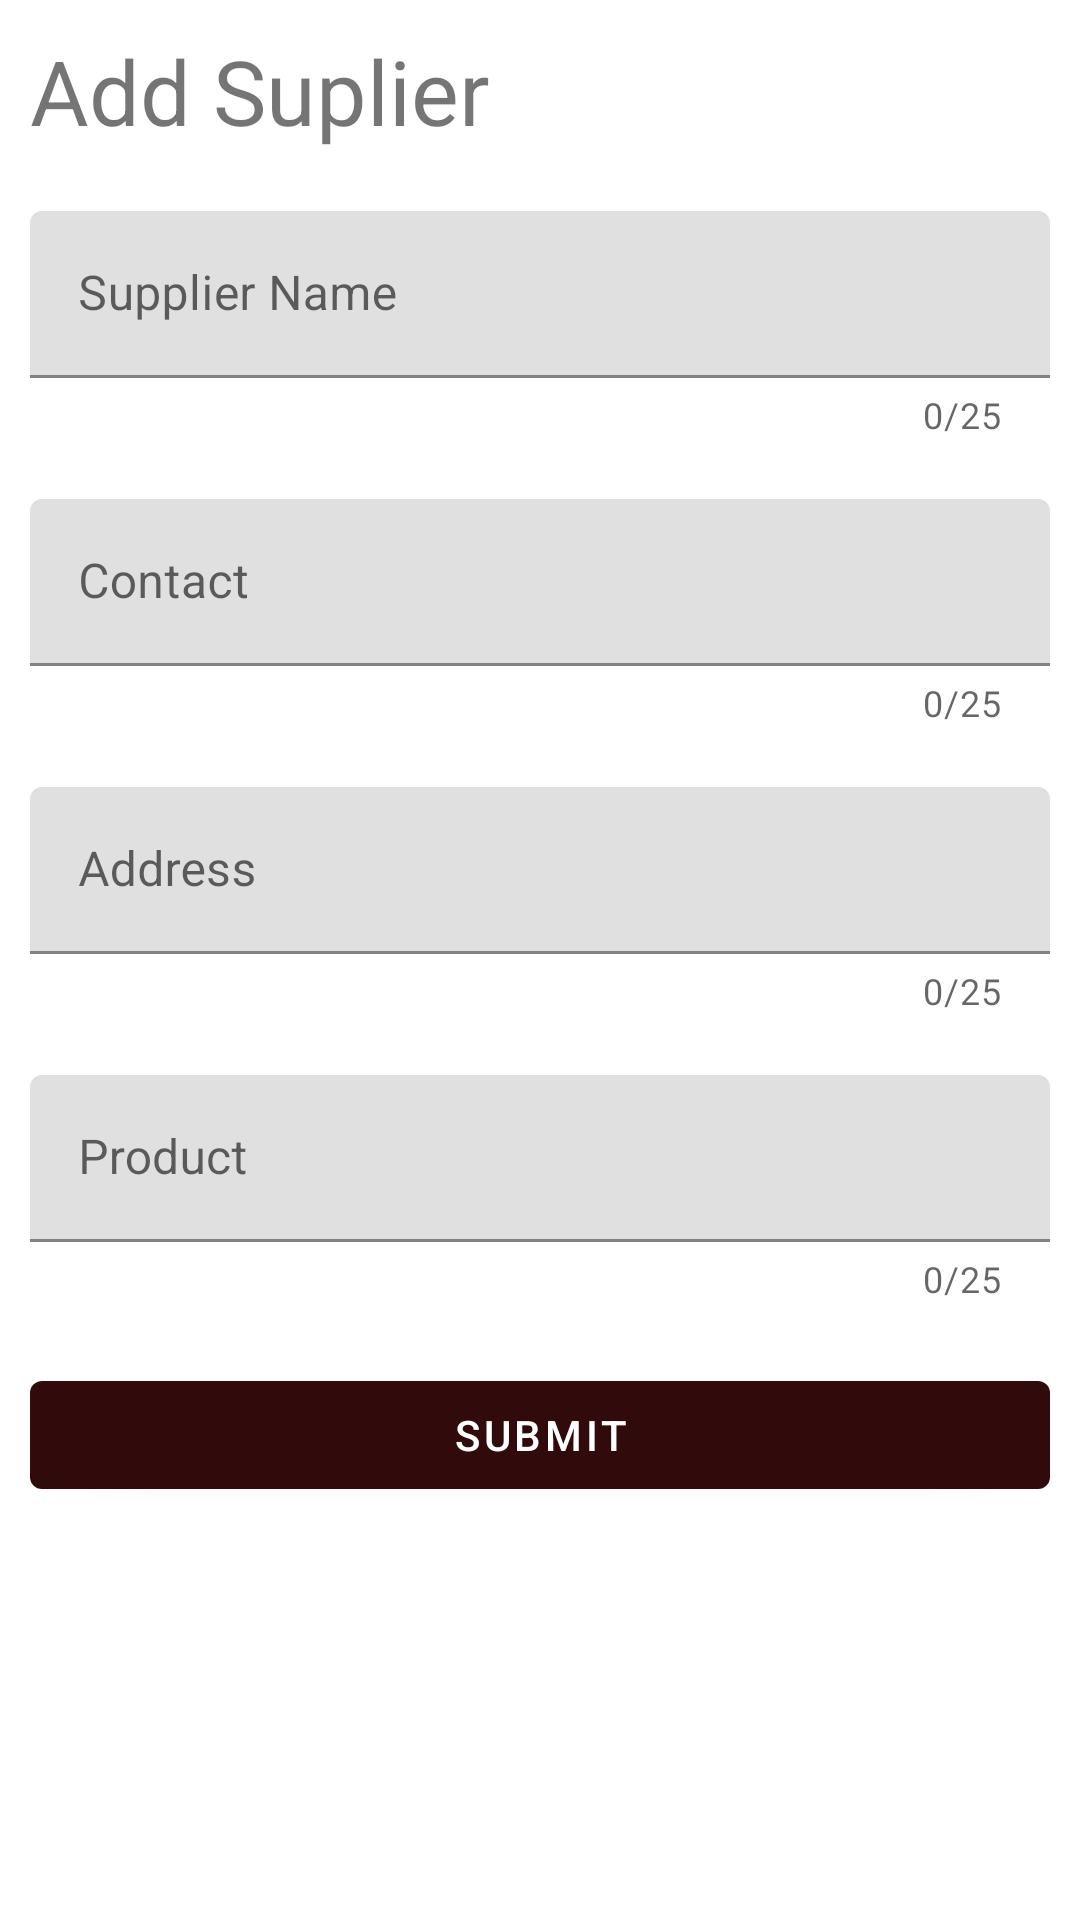

Here is an Android app screen rendered from its layout file. Give the layout XML and the strings, colors and styles it references.
<!-- AndroidManifest.xml: application theme Theme.TeaTimeProject -->
<!-- res/layout/activity_add_suplier.xml -->
<?xml version="1.0" encoding="utf-8"?>
<LinearLayout
    xmlns:android="http://schemas.android.com/apk/res/android"
    xmlns:app="http://schemas.android.com/apk/res-auto"
    xmlns:tools="http://schemas.android.com/tools"
    android:layout_width="match_parent"
    android:layout_height="match_parent"
    tools:context=".Admin.AddSuplier"
    android:orientation="vertical">
    <TextView
        android:layout_width="match_parent"
        android:layout_height="wrap_content"
        android:text="Add Suplier"
        android:layout_gravity="right"
        android:textSize="30dp"
        android:layout_margin="10dp">
    </TextView>
    <com.google.android.material.textfield.TextInputLayout
        android:id="@+id/supplierlayout"
        android:layout_width="match_parent"
        android:layout_height="wrap_content"
        app:counterEnabled="true"
        app:counterMaxLength="25"
        android:hint="Supplier Name"
        android:layout_margin="10dp">
        <com.google.android.material.textfield.TextInputEditText
            android:layout_width="match_parent"
            android:layout_height="wrap_content"
            android:inputType="textPersonName"
            android:id="@+id/supplier">
        </com.google.android.material.textfield.TextInputEditText>
    </com.google.android.material.textfield.TextInputLayout>
    <com.google.android.material.textfield.TextInputLayout
        android:id="@+id/contactlayout"
        android:layout_width="match_parent"
        android:layout_height="wrap_content"
        app:counterEnabled="true"
        app:counterMaxLength="25"
        android:hint="Contact"
        android:layout_margin="10dp">
        <com.google.android.material.textfield.TextInputEditText
            android:layout_width="match_parent"
            android:layout_height="wrap_content"
            android:inputType="textPersonName"
            android:id="@+id/contact">
        </com.google.android.material.textfield.TextInputEditText>
    </com.google.android.material.textfield.TextInputLayout>
    <com.google.android.material.textfield.TextInputLayout
        android:id="@+id/addresslayout"
        android:layout_width="match_parent"
        android:layout_height="wrap_content"
        app:counterEnabled="true"
        app:counterMaxLength="25"
        android:hint="Address"
        android:layout_margin="10dp">
        <com.google.android.material.textfield.TextInputEditText
            android:layout_width="match_parent"
            android:layout_height="wrap_content"
            android:inputType="textPersonName"
            android:id="@+id/address">
        </com.google.android.material.textfield.TextInputEditText>
    </com.google.android.material.textfield.TextInputLayout>
    <com.google.android.material.textfield.TextInputLayout
        android:id="@+id/productlayout"
        android:layout_width="match_parent"
        android:layout_height="wrap_content"
        app:counterEnabled="true"
        app:counterMaxLength="25"
        android:hint="Product"
        android:layout_margin="10dp">
        <com.google.android.material.textfield.TextInputEditText
            android:layout_width="match_parent"
            android:layout_height="wrap_content"
            android:inputType="textPersonName"
            android:id="@+id/product">
        </com.google.android.material.textfield.TextInputEditText>
    </com.google.android.material.textfield.TextInputLayout>
    <com.google.android.material.button.MaterialButton
        android:id="@+id/button"
        android:layout_width="match_parent"
        android:layout_height="wrap_content"
        android:layout_margin="10dp"
        android:text="Submit">

    </com.google.android.material.button.MaterialButton>
</LinearLayout>
<!-- resources referenced by this layout -->
<resources>
  <style name="Theme.TeaTimeProject" parent="Theme.MaterialComponents.DayNight.NoActionBar">
          
          <item name="colorPrimary">@color/sealbrown</item>
          <item name="colorPrimaryVariant">@color/bordeaux</item>
          <item name="colorOnPrimary">@color/white</item>
          
          <item name="colorSecondary">@color/metalliccopper</item>
          <item name="colorSecondaryVariant">@color/blue</item>
          <item name="colorOnSecondary">@color/black</item>
          
          <item name="android:statusBarColor">?attr/colorPrimaryVariant</item>
          
      </style>
  <color name="sealbrown">#310A0B</color>
  <color name="bordeaux">#491B1D</color>
  <color name="white">#FFFFFFFF</color>
  <color name="metalliccopper">#743A36</color>
  <color name="blue">#2762D6</color>
  <color name="black">#FF000000</color>
</resources>
